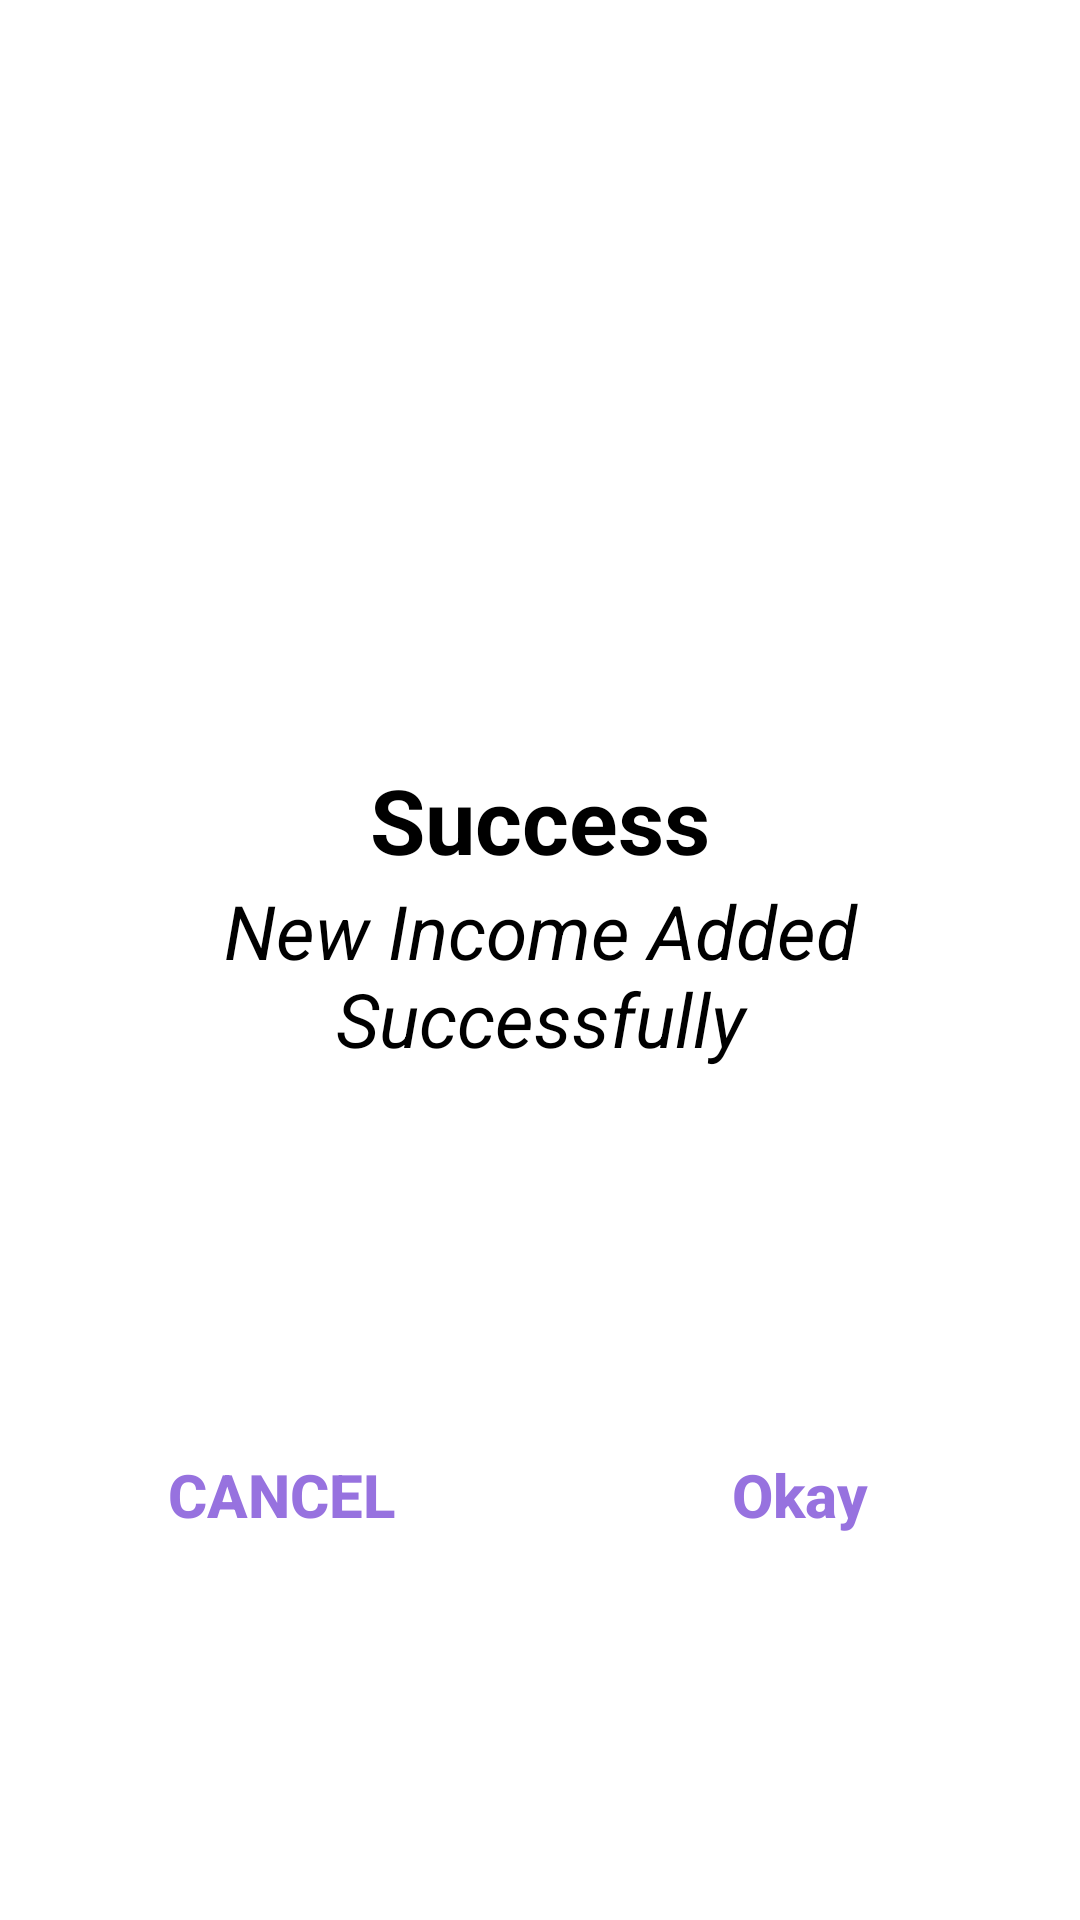

Here is an Android app screen rendered from its layout file. Give the layout XML and the strings, colors and styles it references.
<!-- AndroidManifest.xml: application theme Theme.MyProjectNew -->
<!-- res/layout/success_dialog.xml -->
<?xml version="1.0" encoding="utf-8"?>
<androidx.constraintlayout.widget.ConstraintLayout xmlns:android="http://schemas.android.com/apk/res/android"
    xmlns:app="http://schemas.android.com/apk/res-auto"
    xmlns:tools="http://schemas.android.com/tools"
    android:layout_width="match_parent"
    android:layout_height="wrap_content"
    android:background="@android:color/white">


    <ImageView
        android:id="@+id/imageView"
        android:layout_width="376dp"
        android:layout_height="229dp"
        android:layout_marginStart="8dp"
        android:layout_marginTop="16dp"
        android:layout_marginEnd="8dp"
        app:layout_constraintEnd_toEndOf="parent"
        app:layout_constraintStart_toStartOf="parent"
        app:layout_constraintTop_toTopOf="parent"
        app:srcCompat="@drawable/successimg" />

    <TextView
        android:id="@+id/textView"
        android:textStyle="bold"
        android:layout_width="wrap_content"
        android:layout_height="wrap_content"
        android:layout_marginStart="8dp"
        android:layout_marginTop="8dp"
        android:layout_marginEnd="8dp"
        android:text="Success"
        android:textColor="@android:color/black"
        android:textSize="30dp"
        app:layout_constraintEnd_toEndOf="parent"
        app:layout_constraintStart_toStartOf="parent"
        app:layout_constraintTop_toBottomOf="@+id/imageView" />

    <TextView
        android:id="@+id/textView2"

        android:layout_width="0dp"
        android:layout_height="wrap_content"
        android:layout_marginStart="16dp"
        android:layout_marginEnd="16dp"
        android:textColor="@color/black"
        android:text="New Income Added Successfully"
        android:textAlignment="center"
        android:textSize="25dp"
        android:textStyle="italic"
        app:layout_constraintEnd_toEndOf="parent"
        app:layout_constraintStart_toStartOf="parent"
        app:layout_constraintTop_toBottomOf="@+id/textView" />
   <View
        android:id="@+id/divider"
        android:layout_width="1dp"
        android:layout_height="0dp"
        app:layout_constraintBottom_toBottomOf="parent"
        app:layout_constraintEnd_toEndOf="parent"
        app:layout_constraintStart_toStartOf="parent"
        app:layout_constraintTop_toBottomOf="@+id/textView2" />

    <Button
        android:id="@+id/btn_cancel"
        android:textStyle="bold"
        android:layout_width="0dp"
        android:layout_height="wrap_content"
        android:layout_marginStart="16dp"
        android:layout_marginTop="16dp"
        android:layout_marginEnd="8dp"
        android:layout_marginBottom="16dp"
        android:background="@android:color/transparent"
        android:stateListAnimator="@null"
        android:text="Cancel"
        android:textSize="20dp"
        android:textColor="@color/purple"
        app:layout_constraintBottom_toBottomOf="parent"
        app:layout_constraintEnd_toStartOf="@+id/divider"
        app:layout_constraintStart_toStartOf="parent"
        app:layout_constraintTop_toBottomOf="@+id/textView2" />

    <Button
        android:id="@+id/btn_okay"
        android:layout_width="0dp"
        android:textSize="20dp"
        android:textStyle="bold"
        android:layout_height="wrap_content"
        android:layout_marginStart="8dp"
        android:layout_marginTop="16dp"
        android:layout_marginEnd="16dp"
        android:layout_marginBottom="16dp"
        android:background="@android:color/transparent"
        android:stateListAnimator="@null"
        android:text="Okay"
        android:textAllCaps="false"
        android:textColor="@color/purple"
        app:layout_constraintBottom_toBottomOf="parent"
        app:layout_constraintEnd_toEndOf="parent"
        app:layout_constraintStart_toEndOf="@+id/divider"
        app:layout_constraintTop_toBottomOf="@+id/textView2" />
</androidx.constraintlayout.widget.ConstraintLayout>
<!-- resources referenced by this layout -->
<resources>
  <color name="black">#FF000000</color>
  <color name="purple">#9772DF</color>
  <style name="Theme.MyProjectNew" parent="Base.Theme.MyProjectNew" />
  <style name="Base.Theme.MyProjectNew" parent="Theme.Material3.DayNight.NoActionBar">
          
          
      </style>
</resources>
